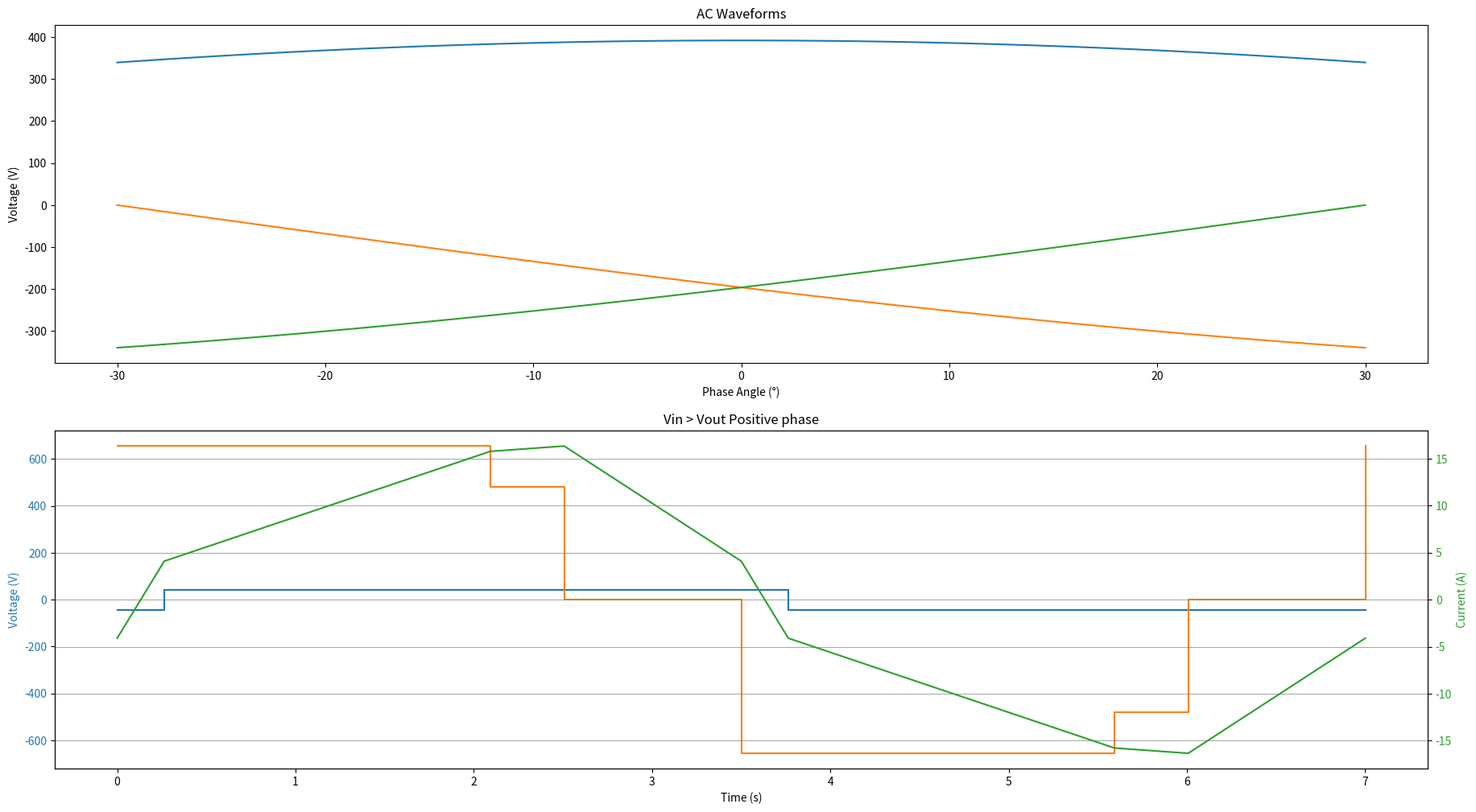

Source code (Python):
import matplotlib.pyplot as plt
import numpy as np
import sympy as sp
from matplotlib.widgets import TextBox, Button, Slider



def getInfo():
    opVdc = 43.2         # Output DC Voltage
    opIdc = 100           # Output DC Current
    opPower = opVdc*opIdc       # Output Power
    turnsRatio = 10      # Turns ratio
    #Powerfactor = 1      # Set PF to 1
    inductanceL = 35*1e-6     # Pirmary inductance, unit is H
    switchFreq = 14.285*1e4     # Switching Frequency, unit is Hz
    switchPeriod = 1/switchFreq     # Switching Period, unit is s
    phaseShiftPriSec = 0.0377       # Phase Shift between Pri and Sec, out of 0.5, half switching cycle                                                                                                                                                                                                                                                       
    psPeriod = phaseShiftPriSec/0.5*(1/switchFreq/2)    # Phase Shift durition, unit is s
    ipVphph = 480        # Input Phase to Phase AC RMS Votlage
    ipIphph = opPower/1/ipVphph       # Input Phase to Phase AC RMS Current
    ipVphn = ipVphph/np.sqrt(3)       # Input Phase to Nuetral AC RMS Current
    ipIphn = ipIphph/np.sqrt(3)       # Input Phase to Nuetral AC RMS Current
    ipVamplitude = ipVphn*np.sqrt(2)      # Input Phase to Nuetral AC Voltage Amplitude
    ipIamplitude = ipIphn*np.sqrt(2)      # Input Phase to Nuetral AC Current Amplitude
    #ipACFreq = 50        # Input AC frequency
    acAngle = 15.01         # Input AC Phase Angle, unit is degree
    ipVaInst = ipVamplitude*np.cos(acAngle/180*np.pi)       # Instantaneous Phase A voltage at 10 degree phase angle
    ipVbInst = ipVamplitude*np.cos(acAngle/180*np.pi + 2/3*np.pi)         # Instantaneous Phase B voltage at 10 degree phase angle
    ipVcInst = ipVamplitude*np.cos(acAngle/180*np.pi - 2/3*np.pi)         # Instantaneous Phase C voltage at 10 degree phase angle
    ipIatarget = ipIamplitude*np.cos(acAngle/180*np.pi)       # Instantaneous Phase A current at 10 degree phase angle
    ipIbtarget = ipIamplitude*np.cos(acAngle/180*np.pi + 2/3*np.pi)         # Instantaneous Phase B current at 10 degree phase angle
    ipIctarget = ipIamplitude*np.cos(acAngle/180*np.pi - 2/3*np.pi)         # Instantaneous Phase C current at 10 degree phase angle
    mcVMajor = np.sort(abs(np.array([ipVaInst, ipVbInst, ipVcInst])))[2] + np.sort(abs(np.array([ipVaInst, ipVbInst, ipVcInst])))[1]    # Major voltage of Matrix converter's output  
    mcVMinor = np.sort(abs(np.array([ipVaInst, ipVbInst, ipVcInst])))[2] + np.sort(abs(np.array([ipVaInst, ipVbInst, ipVcInst])))[0]    # Minor voltage of Matrix converter's output
    mcIMajorTarget = - np.sort(abs(np.array([ipIatarget, ipIbtarget, ipIctarget])))[1]      # Targeted major current
    mcIMinorTarget = - np.sort(abs(np.array([ipIatarget, ipIbtarget, ipIctarget])))[0]      # Targeted minor current
    #ipPower = ipVaInst*ipIatarget + ipVbInst*ipIbtarget + ipVcInst*ipIctarget       # Input Power
    secVrep = opVdc*turnsRatio      # The reflect voltage at primary to replace output voltage and turns ratio
    targetIRatio = mcIMinorTarget/mcIMajorTarget        # Ratio of the target Minor current and Major current, which is equal to the ratio of the minor on time and major on time

    return inductanceL, switchPeriod, psPeriod, mcVMajor, mcVMinor, secVrep, targetIRatio, ipVamplitude, opVdc, ipVaInst, ipVbInst, ipVcInst, opPower

def WFsPlot(inductanceL, switchPeriod, psPeriod, mcVMajor, mcVMinor, secVrep, targetIRatio, ipVamplitude, opVdc, ipVaInst, ipVbInst, ipVcInst, opPower):
    ''' Calculations, to get Tmajor, Tminor, Imajor<avg>, Iminor<avg> '''
    tMajor, tMinor, iMJAVG, iMNAVG = MTDABcal(inductanceL, switchPeriod, psPeriod, mcVMajor, mcVMinor, secVrep, targetIRatio, ipVaInst, ipVbInst, ipVcInst, opPower)
    print('Major current is ' + str(iMJAVG) + ', Minor current is ' + str(iMNAVG))                                  

    ''' Plot waveforms '''
    fig, (axs1, axs2) = plt.subplots(2)  # Create two plots vertically in one figure 
    fig.set_size_inches(22,12)

    # Create plot 1
    x1 = np.linspace(-30, 30, 60)
    phA = ipVamplitude*np.cos(x1/180*np.pi)       # Instantaneous Phase A current at 10 degree phase angle
    phB = ipVamplitude*np.cos(x1/180*np.pi + 2/3*np.pi)         # Instantaneous Phase B current at 10 degree phase angle
    phC = ipVamplitude*np.cos(x1/180*np.pi - 2/3*np.pi) 
    axs1.plot(x1, phA)
    axs1.plot(x1, phB)
    axs1.plot(x1, phC)
    axs1.set_xlabel('Phase Angle (\xb0)')
    axs1.set_ylabel('Voltage (V)')
    axs1.set_title('AC Waveforms')

    # Create plot 2 
    # Calculate data
    i1 = ((mcVMajor+secVrep)*psPeriod/(2*inductanceL))
    i2 = i1 + (mcVMajor - secVrep) * (tMajor-psPeriod) / inductanceL
    i3 = i2 + (mcVMinor - secVrep) * tMinor / inductanceL
    priVWF = [(0, mcVMajor), (tMajor*1e6, mcVMajor), (tMajor*1e6, mcVMinor), ((tMajor+tMinor)*1e6, mcVMinor), ((tMajor+tMinor)*1e6, 0), (switchPeriod/2*1e6, 0), (switchPeriod/2*1e6, -mcVMajor), 
              ((switchPeriod/2+tMajor)*1e6, -mcVMajor), ((switchPeriod/2+tMajor)*1e6, -mcVMinor), ((switchPeriod/2+tMajor+tMinor)*1e6, -mcVMinor), ((switchPeriod/2+tMajor+tMinor)*1e6, 0), 
              (switchPeriod*1e6, 0), (switchPeriod*1e6, mcVMajor)]
    secVWF = [(0, -opVdc), (psPeriod*1e6, -opVdc), (psPeriod*1e6, opVdc), ((switchPeriod/2+psPeriod)*1e6, opVdc), ((switchPeriod/2+psPeriod)*1e6, -opVdc), (switchPeriod*1e6, -opVdc)]
    priIWF = [(0, -i1), (psPeriod*1e6, i1), (tMajor*1e6, i2), ((tMajor+tMinor)*1e6, i3), (switchPeriod/2*1e6, i1), 
              ((switchPeriod/2+psPeriod)*1e6, -i1), ((switchPeriod/2+tMajor)*1e6, -i2), ((switchPeriod/2+tMajor+tMinor)*1e6, -i3), (switchPeriod*1e6, -i1)]
    line1, = axs2.plot(*zip(*secVWF), color = 'tab:blue')
    line2, = axs2.plot(*zip(*priVWF), color = 'tab:orange')
    axs2.set_xlabel('Time (s)')
    axs2.set_ylabel('Voltage (V)', color = 'tab:blue')
    axs2.tick_params(axis = 'y', labelcolor = 'tab:blue')
    axs2.set_title('Vin > Vout Positive phase')
    
    axs3 = axs2.twinx()         #   Create a new Axes with an invisible x-axis and an independent y-axis positioned opposite to the original one
    line3, = axs3.plot(*zip(*priIWF), color = 'tab:green')
    axs3.set_ylabel('Current (A)', color = 'tab:green')
    axs3.tick_params(axis = 'y', labelcolor = 'tab:green')

    #fig.tight_layout()      # Otherwise the area between the two subplots would be overlapped
    '''
    # Adjust figure to make room for the sliders
    fig.subplots_adjust(bottom = 0.3)
    # Create a horizontal slider for phase shift
    axPhaseShift = fig.add_axes([0.15, 0.15, 0.15, 0.01])
    ps_Slider = Slider(ax=axPhaseShift, label='Phase Shift (out of 0.5)', valmin= 0, valmax= 0.5, valinit=psPeriod/(switchPeriod/2)*0.5)
    
    def update(val):
        psPeriod = ps_Slider.val/0.5*(switchPeriod/2)
        tMajor, tMinor, iMJAVG, iMNAVG = MTDABcal(inductanceL, switchPeriod, psPeriod, mcVMajor, mcVMinor, secVrep, targetIRatio)
        i1 = ((mcVMajor+secVrep)*psPeriod/(2*inductanceL))
        i2 = i1 + (mcVMajor - secVrep) * (tMajor-psPeriod) / inductanceL
        i3 = i2 + (mcVMinor - secVrep) * tMinor / inductanceL
        priVWF = [(0, mcVMajor), (tMajor*1e6, mcVMajor), (tMajor*1e6, mcVMinor), ((tMajor+tMinor)*1e6, mcVMinor), ((tMajor+tMinor)*1e6, 0), (switchPeriod/2*1e6, 0), (switchPeriod/2*1e6, -mcVMajor), 
                ((switchPeriod/2+tMajor)*1e6, -mcVMajor), ((switchPeriod/2+tMajor)*1e6, -mcVMinor), ((switchPeriod/2+tMajor+tMinor)*1e6, -mcVMinor), ((switchPeriod/2+tMajor+tMinor)*1e6, 0), 
                (switchPeriod*1e6, 0), (switchPeriod*1e6, mcVMajor)]
        secVWF = [(0, -opVdc), (psPeriod*1e6, -opVdc), (psPeriod*1e6, opVdc), ((switchPeriod/2+psPeriod)*1e6, opVdc), ((switchPeriod/2+psPeriod)*1e6, -opVdc), (switchPeriod*1e6, -opVdc)]
        priIWF = [(0, -i1), (psPeriod*1e6, i1), (tMajor*1e6, i2), ((tMajor+tMinor)*1e6, i3), (switchPeriod/2*1e6, i1), 
                ((switchPeriod/2+psPeriod)*1e6, -i1), ((switchPeriod/2+tMajor)*1e6, -i2), ((switchPeriod/2+tMajor+tMinor)*1e6, -i3), (switchPeriod*1e6, -i1)]
        line1.set_data(*zip(*secVWF))
        line2.set_data(*zip(*priVWF))
        line3.set_data(*zip(*priIWF))
    ps_Slider.on_changed(update)
    '''
    plt.grid(True,linestyle="-",color="gray",linewidth="0.5",axis='both')
    plt.show()

def MTDABcal(inductanceL, switchPeriod, psPeriod, mcVMajor, mcVMinor, secVrep, targetIRatio, ipVaInst, ipVbInst, ipVcInst, opPower):
    """ Function to calculate the Major current and the Minor current based on knowing the ratio of the two."""
    '''
    Vmj, Vmn, Vs, Ll, Tps, Tmj, Tmn, Ts = sp.symbols('Vmj, Vmn, Vs, Ll, Tps, Tmj, Tmn, Ts', positive = True)
    i1 = (Vmj + Vs)*Tps/(2*Ll)          # Equation for instantaneous primary inductor current at the end of Tps
    i2 = i1 + (Vmj - Vs)*(Tmj - Tps)/Ll         # Equation for instantaneous primary inductor current at the end of Tjm
    i3 = i2 + (Vmn - Vs)*Tmn/Ll         # Equation for instantaneous primary inductor current at the end of Tmn

    iMJ = (i1 + i2)*(Tmj-Tps)/Ts        # Average current during major period
    iMN = (i2 + i3)*Tmn/Ts              # Average current during minor period
    
    i1 = sp.simplify(i1.expand().subs([(Vmj, mcVMajor), (Vs, secVrep), (Tps, psPeriod), (Ll, inductanceL)]))     
    i3 = sp.simplify(i3.expand().subs([(Vmn, mcVMinor), (Vs, secVrep), (Ll, inductanceL), (Vmj, mcVMajor), (Tps, psPeriod)]))        
    
    Tzero = (i1 - i3) * inductanceL / (-secVrep) 
    periodEquation = Tmj + Tmn + Tzero - switchPeriod/2
    actualIRatio = sp.simplify((iMN/iMJ).expand().subs([(Vmn, mcVMinor), (Vmj, mcVMajor), (Vs, secVrep), (Tps, psPeriod), (Ll, inductanceL)]))    

    periods = sp.solve([actualIRatio - targetIRatio, periodEquation], [Tmj, Tmn])

    actualImj = - iMJ.subs([(Vmn, mcVMinor), (Vmj, mcVMajor), (Vs, secVrep), (Tps, psPeriod), (Ll, inductanceL), (Ts, switchPeriod), (Tmj, periods[0][0]), (Tmn, periods[0][1])])
    actualImn = - iMN.subs([(Vmn, mcVMinor), (Vmj, mcVMajor), (Vs, secVrep), (Tps, psPeriod), (Ll, inductanceL), (Ts, switchPeriod), (Tmj, periods[0][0]), (Tmn, periods[0][1])])
        
    tMajor = periods[0][0]
    tMinor = periods[0][1]
    '''
    """ Function to calculate the Major current and the Minor current based on knowing the ratio of the two."""
    Vmj, Vmn, Vs, Ll, Tps, Tmj, Tmn, Ts = sp.symbols('Vmj, Vmn, Vs, Ll, Tps, Tmj, Tmn, Ts', positive = True)
    i1, i2, i3 = sp.symbols('i1, i2, i3')
    eq1 = ((Vmj + Vs)*Tps/(2*Ll) - i1).subs([(Vmn, mcVMinor), (Vmj, mcVMajor), (Vs, secVrep), (Tps, psPeriod), (Ll, inductanceL), (Ts, switchPeriod)])          # Equation for instantaneous primary inductor current at the end of Tps
    eq2 = (i1 + (Vmj - Vs)*(Tmj - Tps)/Ll - i2).subs([(Vmn, mcVMinor), (Vmj, mcVMajor), (Vs, secVrep), (Tps, psPeriod), (Ll, inductanceL), (Ts, switchPeriod)])         # Equation for instantaneous primary inductor current at the end of Tjm
    eq3 = (i2 + (Vmn - Vs)*Tmn/Ll - i3).subs([(Vmn, mcVMinor), (Vmj, mcVMajor), (Vs, secVrep), (Tps, psPeriod), (Ll, inductanceL), (Ts, switchPeriod)])         # Equation for instantaneous primary inductor current at the end of Tmn

    acCurrents = sp.solve([eq1, eq2, eq3], [i1, i2, i3])

    i1, i2, i3 = acCurrents.values()

    iMJ = sp.simplify(((i1 + i2)*(Tmj-Tps)/Ts).subs([(Tps, psPeriod), (Ts, switchPeriod)]))        # Average current during major period
    iMN = sp.simplify(((i2 + i3)*Tmn/Ts).subs([(Tps, psPeriod), (Ts, switchPeriod)]))              # Average current during minor period      
    
    Tzero = (i1 - i3) * inductanceL / (-secVrep) 
    eq4 = Tmj + Tmn + Tzero - switchPeriod/2
    eq5 = iMN/iMJ - targetIRatio   

    periods = sp.solve([eq4, eq5], [Tmj, Tmn])

    actualImj = - iMJ.subs([(Tmj, periods[0][0]), (Tmn, periods[0][1])])
    actualImn = - iMN.subs([(Tmj, periods[0][0]), (Tmn, periods[0][1])])
        
    tMajor = periods[0][0]
    tMinor = periods[0][1]

    return tMajor, tMinor, actualImj, actualImn

def main():
    calculationInfo = getInfo()
    WFsPlot(*calculationInfo)

if __name__ == '__main__':
    main()
